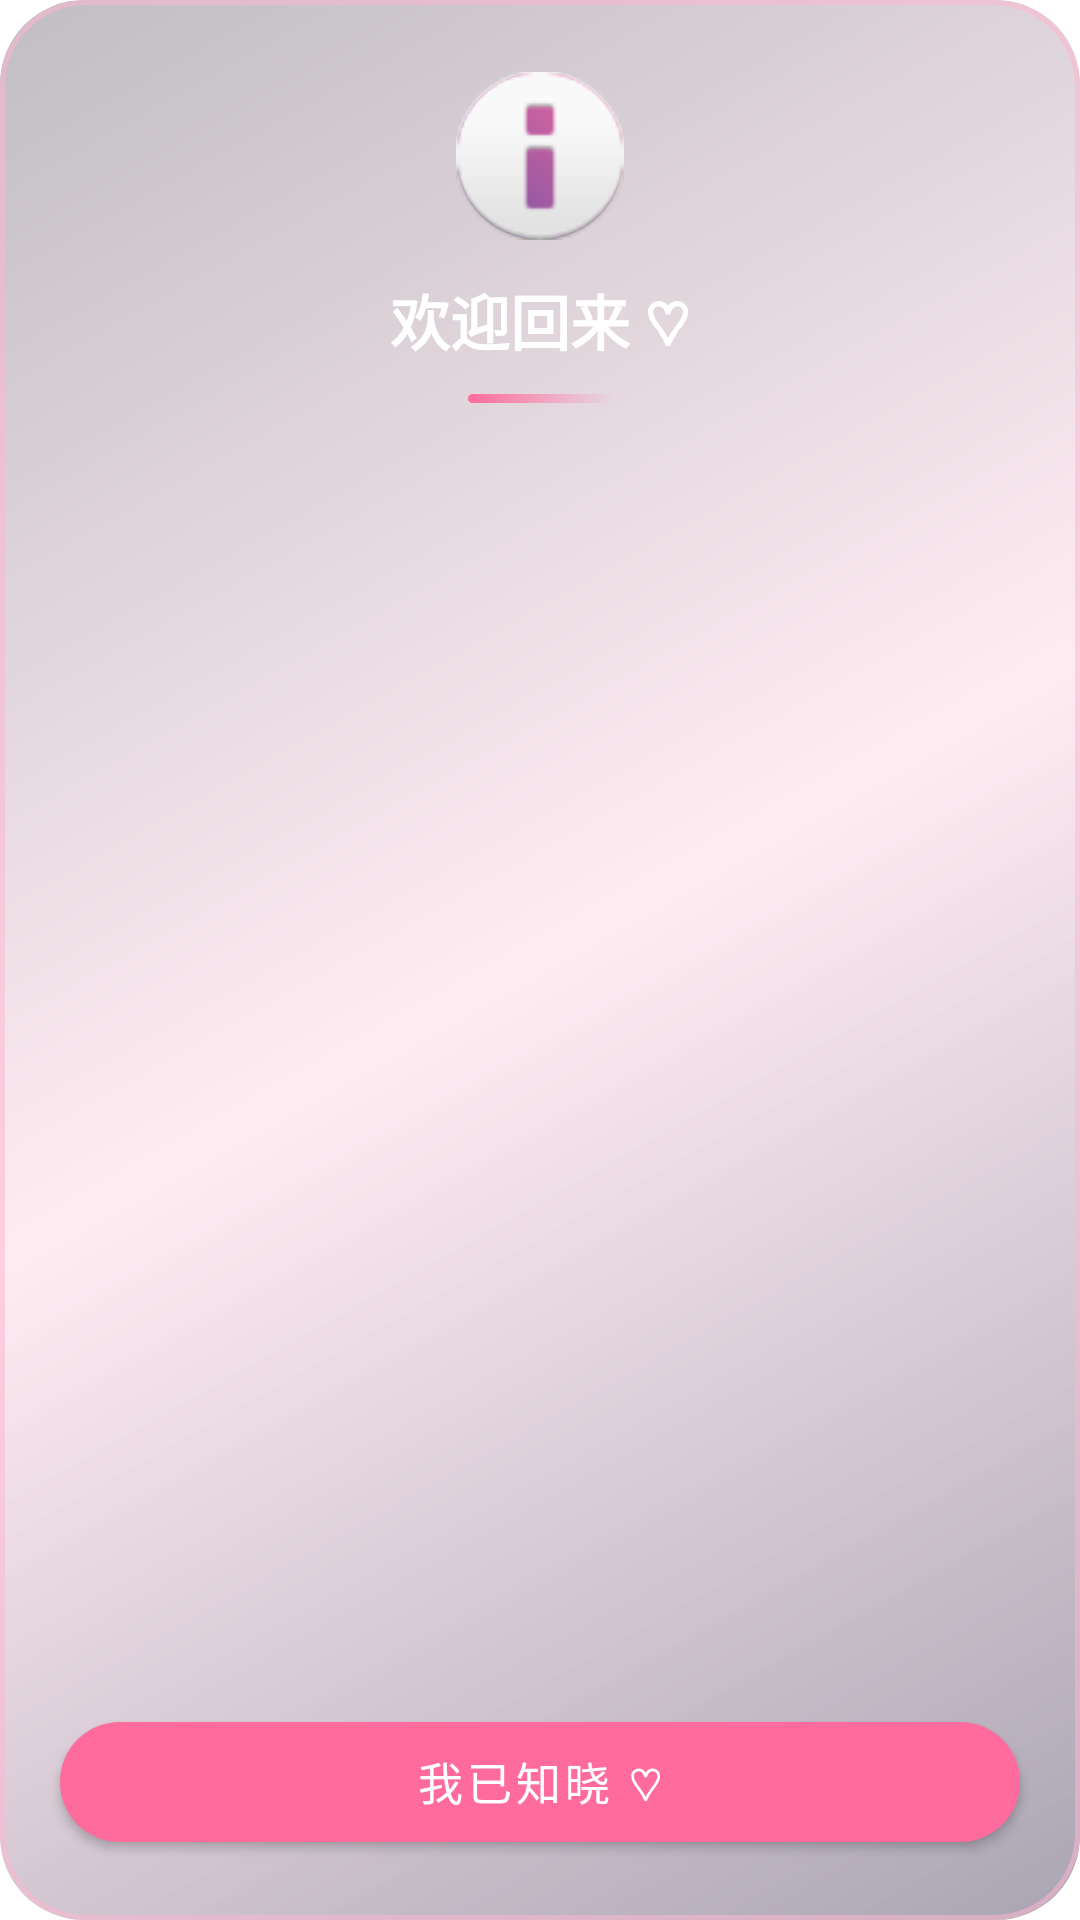

Produce the Android XML layout that renders to this screen, including the resource entries it uses.
<!-- AndroidManifest.xml: application theme Theme.MusicPro -->
<!-- res/layout/dialog_announcement.xml -->
<?xml version="1.0" encoding="utf-8"?>
<LinearLayout xmlns:android="http://schemas.android.com/apk/res/android"
    xmlns:app="http://schemas.android.com/apk/res-auto"
    android:id="@+id/dialogRoot"
    android:layout_width="match_parent" android:layout_height="wrap_content"
    android:orientation="vertical" android:background="@drawable/bg_dialog"
    android:elevation="24dp">
    <ImageView android:id="@+id/ivIcon"
        android:layout_width="56dp" android:layout_height="56dp"
        android:layout_gravity="center_horizontal" android:layout_marginTop="24dp"
        android:src="@android:drawable/ic_dialog_info"
        android:background="@drawable/bg_icon_circle"/>
    <TextView android:id="@+id/tvTitle"
        android:layout_width="wrap_content" android:layout_height="wrap_content"
        android:layout_gravity="center_horizontal" android:layout_marginTop="12dp"
        android:text="欢迎回来 ♡" android:textColor="#FFFFFF"
        android:textSize="20sp" android:textStyle="bold"/>
    <View android:id="@+id/divider"
        android:layout_width="48dp" android:layout_height="3dp"
        android:layout_gravity="center_horizontal" android:layout_marginTop="10dp"
        android:background="@drawable/bg_divider"/>
    <ScrollView android:id="@+id/svContent"
        android:layout_width="match_parent" android:layout_height="0dp"
        android:layout_weight="1" android:layout_marginTop="16dp"
        android:paddingHorizontal="20dp">
        <TextView android:id="@+id/tvContent"
            android:layout_width="match_parent" android:layout_height="wrap_content"
            android:lineSpacingExtra="6dp" android:textColor="#E8DDFF"
            android:textSize="13sp"/>
    </ScrollView>
    <TextView android:id="@+id/tvCountdown"
        android:layout_width="wrap_content" android:layout_height="wrap_content"
        android:layout_gravity="center_horizontal" android:layout_marginTop="8dp"
        android:textColor="#B8A8E8" android:textSize="11sp"/>
    <com.google.android.material.button.MaterialButton
        android:id="@+id/btnConfirm"
        android:layout_width="match_parent" android:layout_height="52dp"
        android:layout_marginHorizontal="20dp" android:layout_marginTop="12dp"
        android:layout_marginBottom="20dp"
        android:text="我已知晓 ♡" android:textColor="#FFFFFF" android:textSize="15sp"
        app:cornerRadius="26dp" app:backgroundTint="#FF6B9D"/>
</LinearLayout>
<!-- resources referenced by this layout -->
<resources>
  <!-- drawable bg_dialog (drawable) -->
  <?xml version="1.0" encoding="utf-8"?>
  <layer-list xmlns:android="http://schemas.android.com/apk/res/android">
      <item><shape><corners android:radius="28dp"/>
          <gradient android:angle="135" android:startColor="#662B1E42" android:centerColor="#44FFB6D0" android:endColor="#4412091F"/>
      </shape></item>
      <item><shape><corners android:radius="28dp"/>
          <stroke android:width="1.5dp" android:color="#88FFB6D0"/>
      </shape></item>
  </layer-list>
  <!-- drawable bg_divider (drawable) -->
  <?xml version="1.0" encoding="utf-8"?>
  <shape xmlns:android="http://schemas.android.com/apk/res/android">
      <corners android:radius="2dp"/>
      <gradient android:startColor="#FF6B9D" android:endColor="#00FFFFFF"/>
  </shape>
  <!-- drawable bg_icon_circle (drawable) -->
  <?xml version="1.0" encoding="utf-8"?>
  <shape xmlns:android="http://schemas.android.com/apk/res/android" android:shape="oval">
      <gradient android:angle="45" android:startColor="#6750A4" android:endColor="#FF6B9D"/>
  </shape>
  <style name="Theme.MusicPro" parent="Theme.MaterialComponents.DayNight.NoActionBar">
          <item name="colorPrimary">@color/primary</item>
          <item name="android:statusBarColor">@android:color/transparent</item>
          <item name="android:navigationBarColor">@android:color/transparent</item>
          <item name="android:windowLightStatusBar">false</item>
      </style>
  <color name="primary">#6750A4</color>
</resources>
